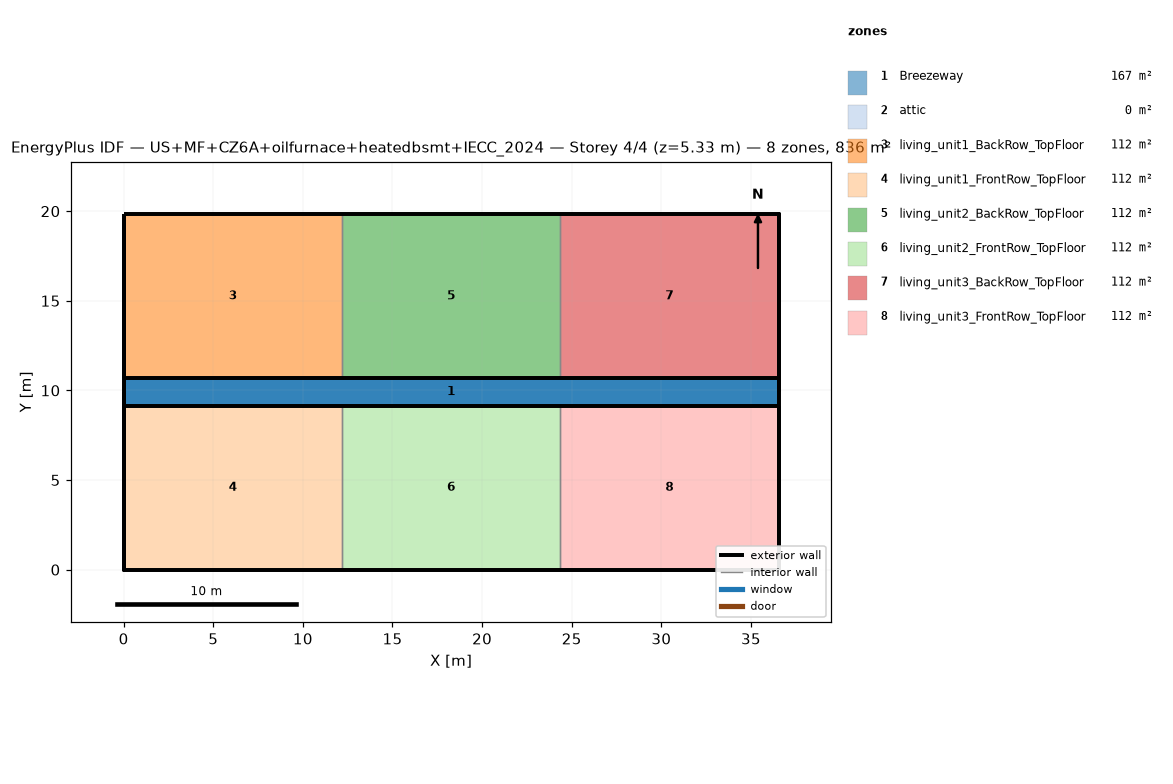
=== STOREY PLAN SPEC (per zone: floor XY polygon, exterior-wall plan segments, windows/doors) ===
zone 1: Breezeway  (167.0 m²)
  floor: (36.54, 9.16) (0.00, 9.16) (0.00, 10.68) (36.54, 10.68)
  floor: (36.54, 9.16) (0.00, 9.16) (0.00, 10.68) (36.54, 10.68)
  floor: (36.54, 9.16) (0.00, 9.16) (0.00, 10.68) (36.54, 10.68)
zone 2: attic  (0.0 m²)
  exterior wall: (36.54, 0.00) – (36.54, 19.84) – (36.54, 9.92)  [29.8 m]
  exterior wall: (0.00, 19.84) – (0.00, 0.00) – (0.00, 9.92)  [29.8 m]
zone 3: living_unit1_BackRow_TopFloor  (111.5 m²)
  floor: (12.18, 10.68) (0.00, 10.68) (0.00, 19.84) (12.18, 19.84)
  exterior wall: (12.18, 19.84) – (0.00, 19.84)  [12.2 m]
  exterior wall: (0.00, 19.84) – (0.00, 10.68)  [9.2 m]
  exterior wall: (0.00, 10.68) – (12.18, 10.68)  [12.2 m]
  interior walls: 1
zone 4: living_unit1_FrontRow_TopFloor  (111.5 m²)
  floor: (12.18, 0.00) (0.00, 0.00) (0.00, 9.16) (12.18, 9.16)
  exterior wall: (0.00, 0.00) – (12.18, 0.00)  [12.2 m]
  exterior wall: (0.00, 9.16) – (0.00, 0.00)  [9.2 m]
  exterior wall: (12.18, 9.16) – (0.00, 9.16)  [12.2 m]
  interior walls: 1
zone 5: living_unit2_BackRow_TopFloor  (111.5 m²)
  floor: (24.36, 10.68) (12.18, 10.68) (12.18, 19.84) (24.36, 19.84)
  exterior wall: (12.18, 10.68) – (24.36, 10.68)  [12.2 m]
  exterior wall: (24.36, 19.84) – (12.18, 19.84)  [12.2 m]
  interior walls: 2
zone 6: living_unit2_FrontRow_TopFloor  (111.5 m²)
  floor: (24.36, 0.00) (12.18, 0.00) (12.18, 9.16) (24.36, 9.16)
  exterior wall: (12.18, 0.00) – (24.36, 0.00)  [12.2 m]
  exterior wall: (24.36, 9.16) – (12.18, 9.16)  [12.2 m]
  interior walls: 2
zone 7: living_unit3_BackRow_TopFloor  (111.5 m²)
  floor: (36.54, 10.68) (24.36, 10.68) (24.36, 19.84) (36.54, 19.84)
  exterior wall: (36.54, 10.68) – (36.54, 19.84)  [9.2 m]
  exterior wall: (36.54, 19.84) – (24.36, 19.84)  [12.2 m]
  exterior wall: (24.36, 10.68) – (36.54, 10.68)  [12.2 m]
  interior walls: 1
zone 8: living_unit3_FrontRow_TopFloor  (111.5 m²)
  floor: (36.54, 0.00) (24.36, 0.00) (24.36, 9.16) (36.54, 9.16)
  exterior wall: (24.36, 0.00) – (36.54, 0.00)  [12.2 m]
  exterior wall: (36.54, 0.00) – (36.54, 9.16)  [9.2 m]
  exterior wall: (36.54, 9.16) – (24.36, 9.16)  [12.2 m]
  interior walls: 1

=== DERIVED (storey summary) ===
Building: US+MF+CZ6A+oilfurnace+heatedbsmt+IECC_2024
Storey: 4 of 4  (floor level z = 5.33 m)
Storey gross floor area: 836.2 m²
Zones on this storey: 8
  - Breezeway: floor 167.0 m²
  - attic: floor 0.0 m²; exterior wall 59.5 m (81.9 m²); WWR 0.0%
  - living_unit1_BackRow_TopFloor: floor 111.5 m²; exterior wall 33.5 m (86.9 m²); WWR 0.0%
  - living_unit1_FrontRow_TopFloor: floor 111.5 m²; exterior wall 33.5 m (86.9 m²); WWR 0.0%
  - living_unit2_BackRow_TopFloor: floor 111.5 m²; exterior wall 24.4 m (63.1 m²); WWR 0.0%
  - living_unit2_FrontRow_TopFloor: floor 111.5 m²; exterior wall 24.4 m (63.1 m²); WWR 0.0%
  - living_unit3_BackRow_TopFloor: floor 111.5 m²; exterior wall 33.5 m (86.9 m²); WWR 0.0%
  - living_unit3_FrontRow_TopFloor: floor 111.5 m²; exterior wall 33.5 m (86.9 m²); WWR 0.0%
Zone adjacency (shared interzone walls):
  - living_unit1_BackRow_TopFloor ↔ living_unit2_BackRow_TopFloor
  - living_unit1_FrontRow_TopFloor ↔ living_unit2_FrontRow_TopFloor
  - living_unit2_BackRow_TopFloor ↔ living_unit3_BackRow_TopFloor
  - living_unit2_FrontRow_TopFloor ↔ living_unit3_FrontRow_TopFloor